Labelled photos from "data", an image-classification folder in ronistr/NeuralNetworksProjects. The possible labels are: book, cat, dog, mug, rabbit.

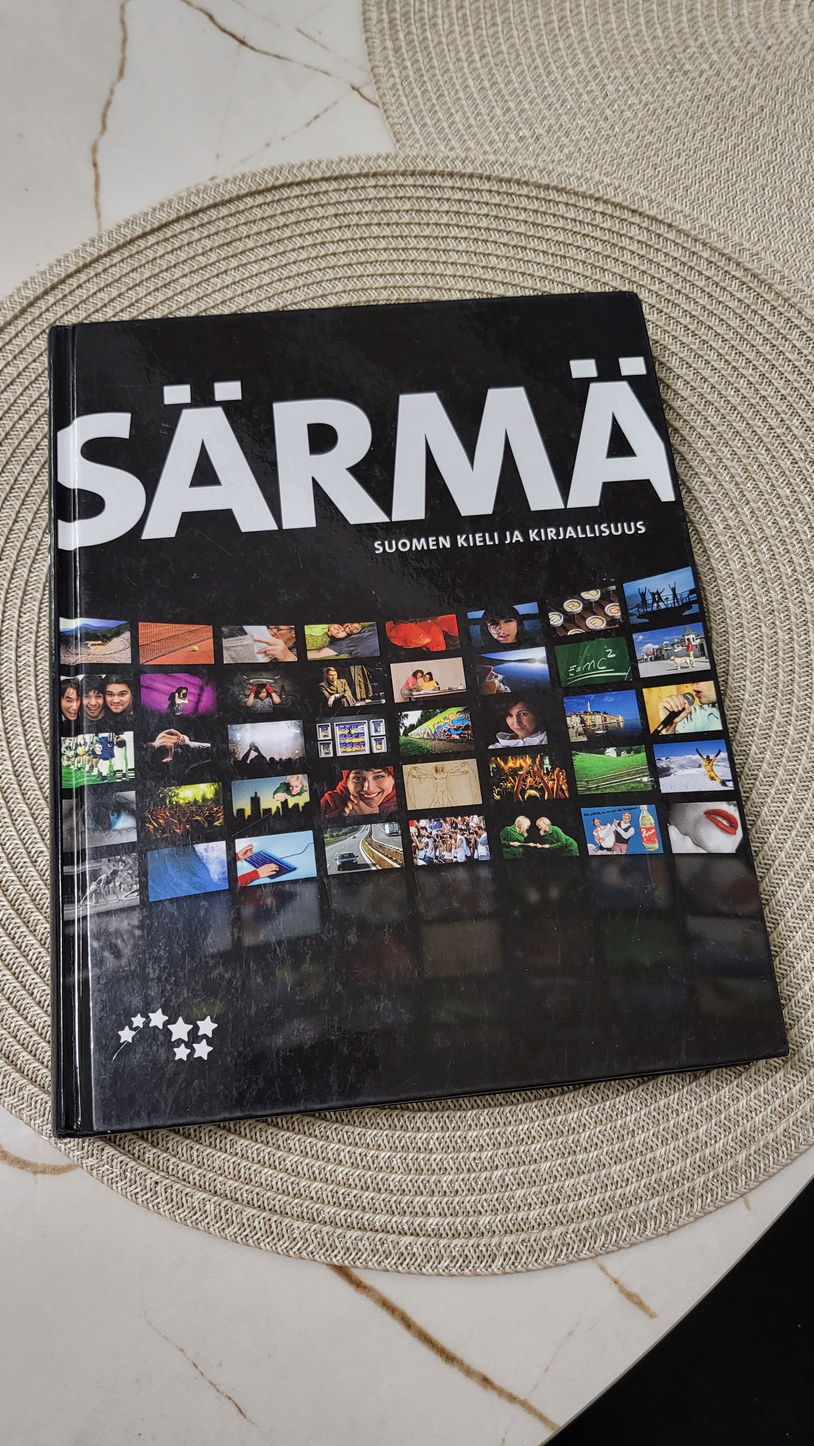
Label: book

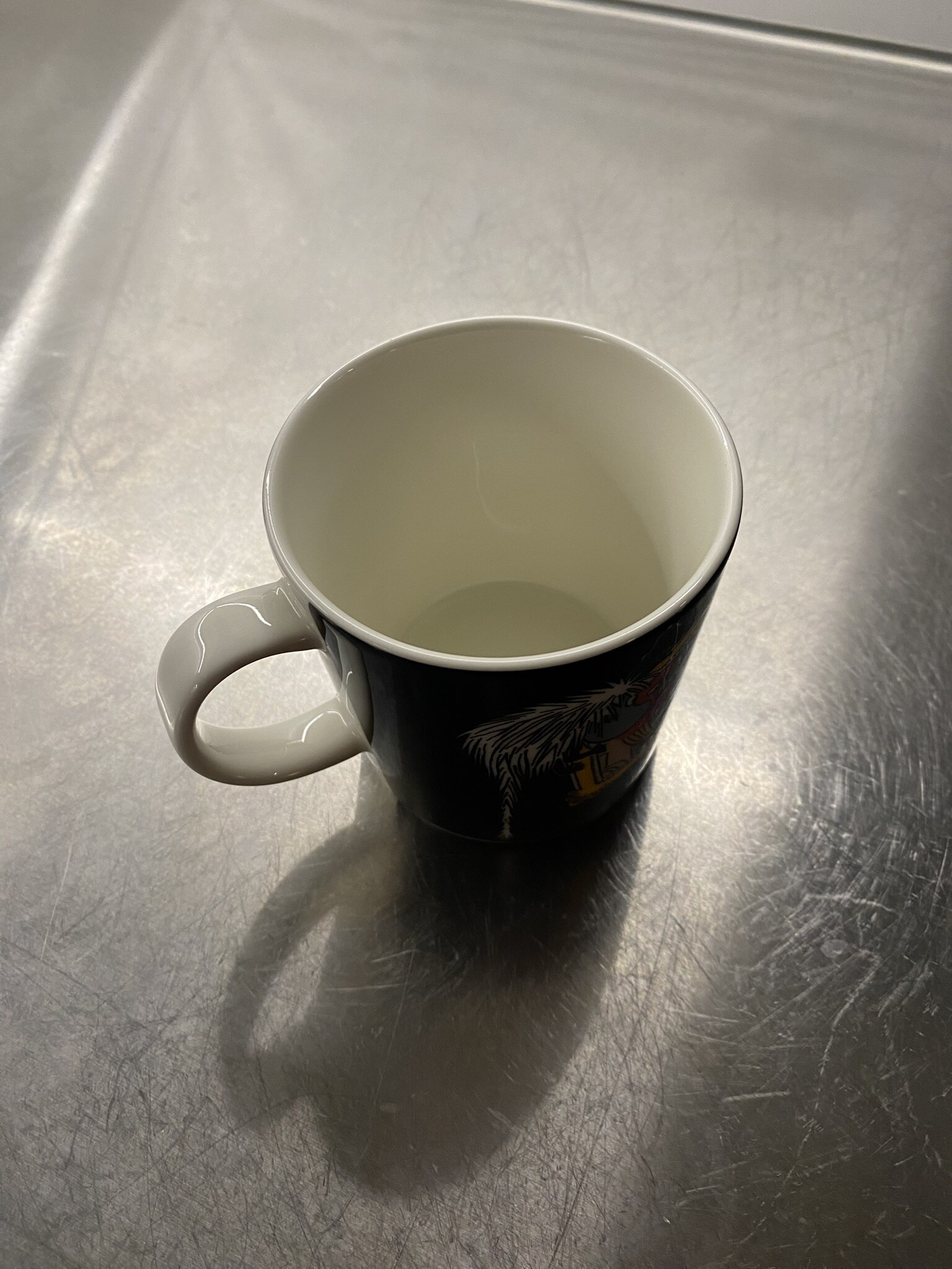
Label: mug

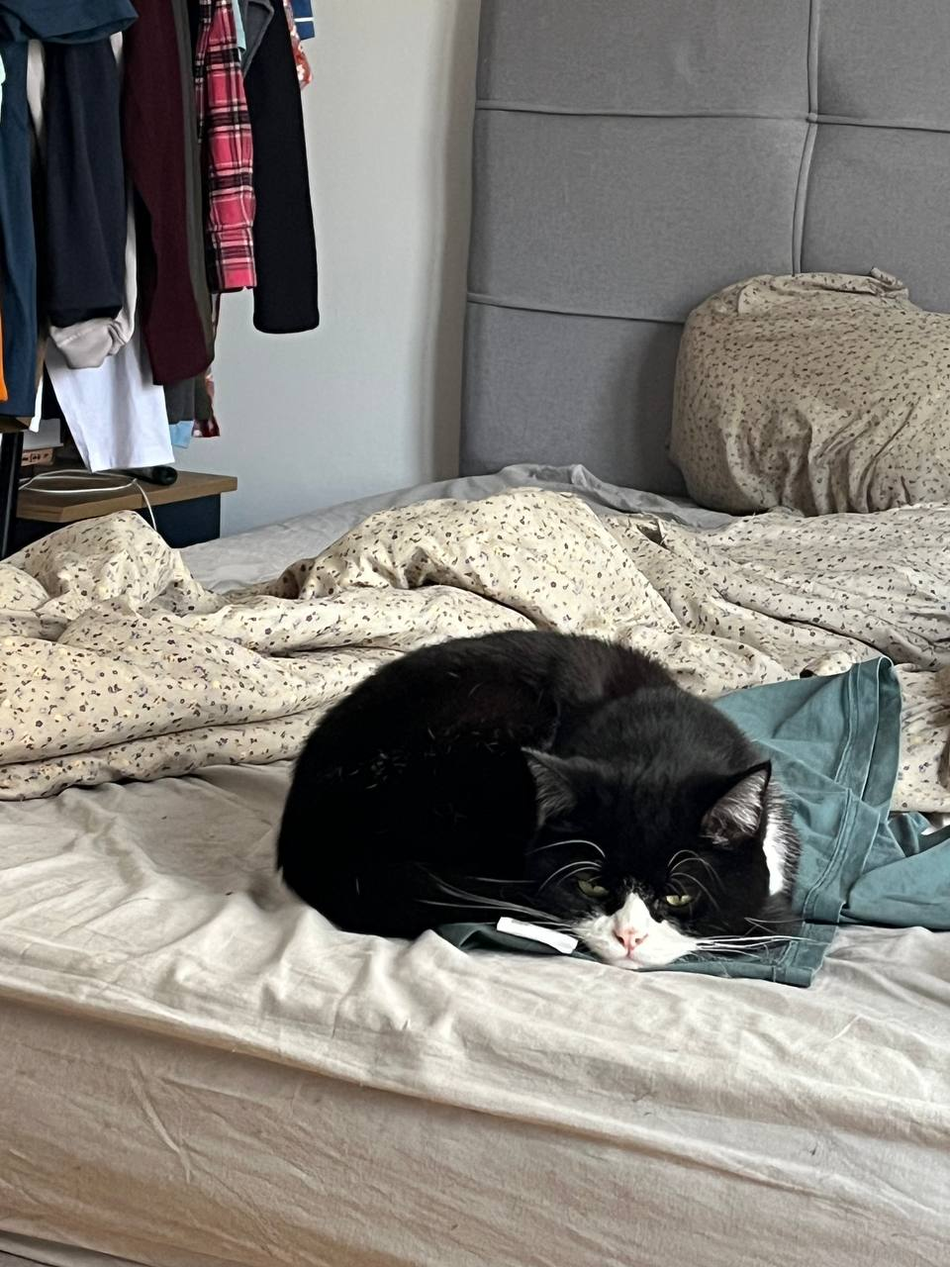
Label: cat

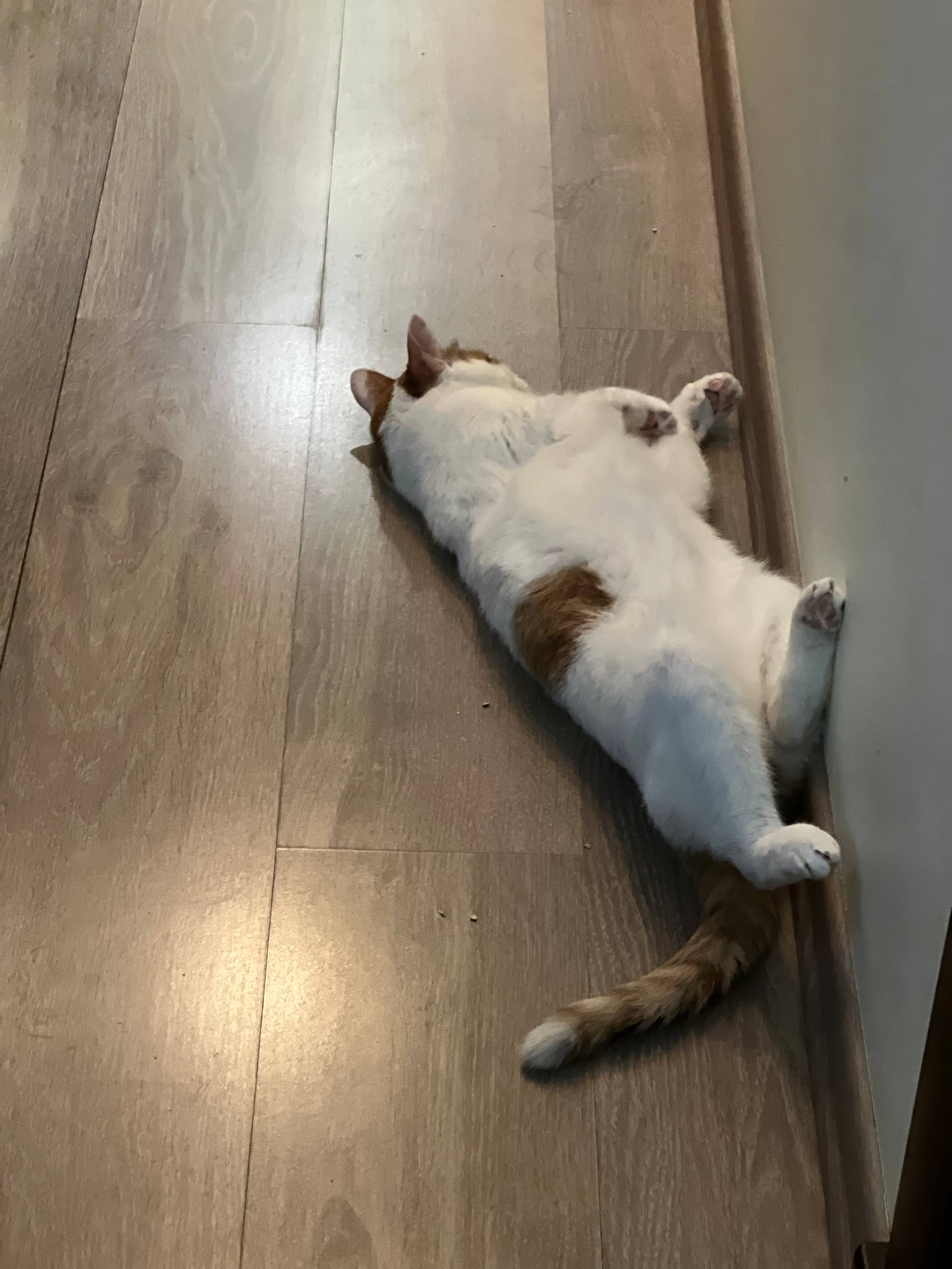
Label: cat

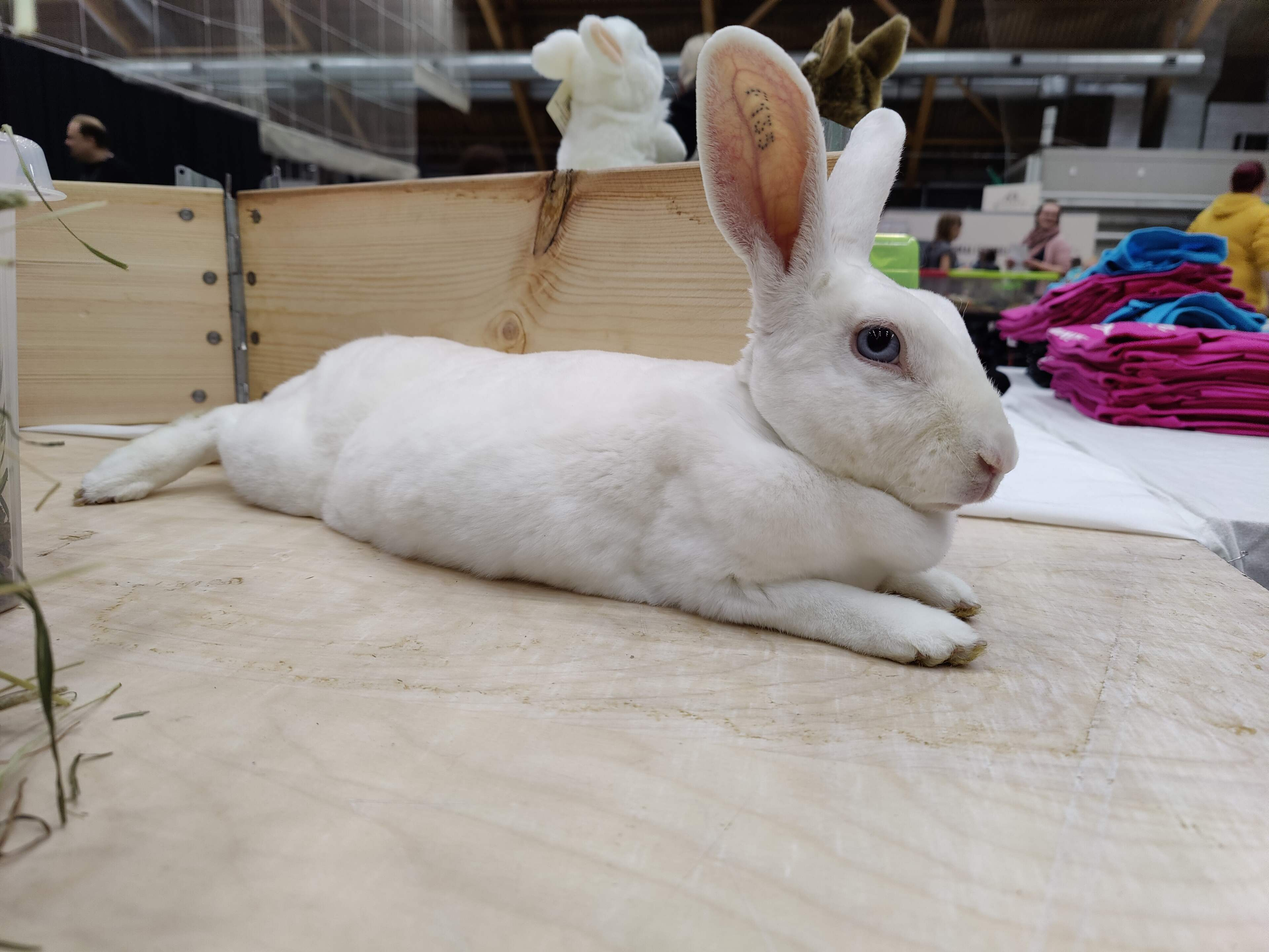
Label: rabbit

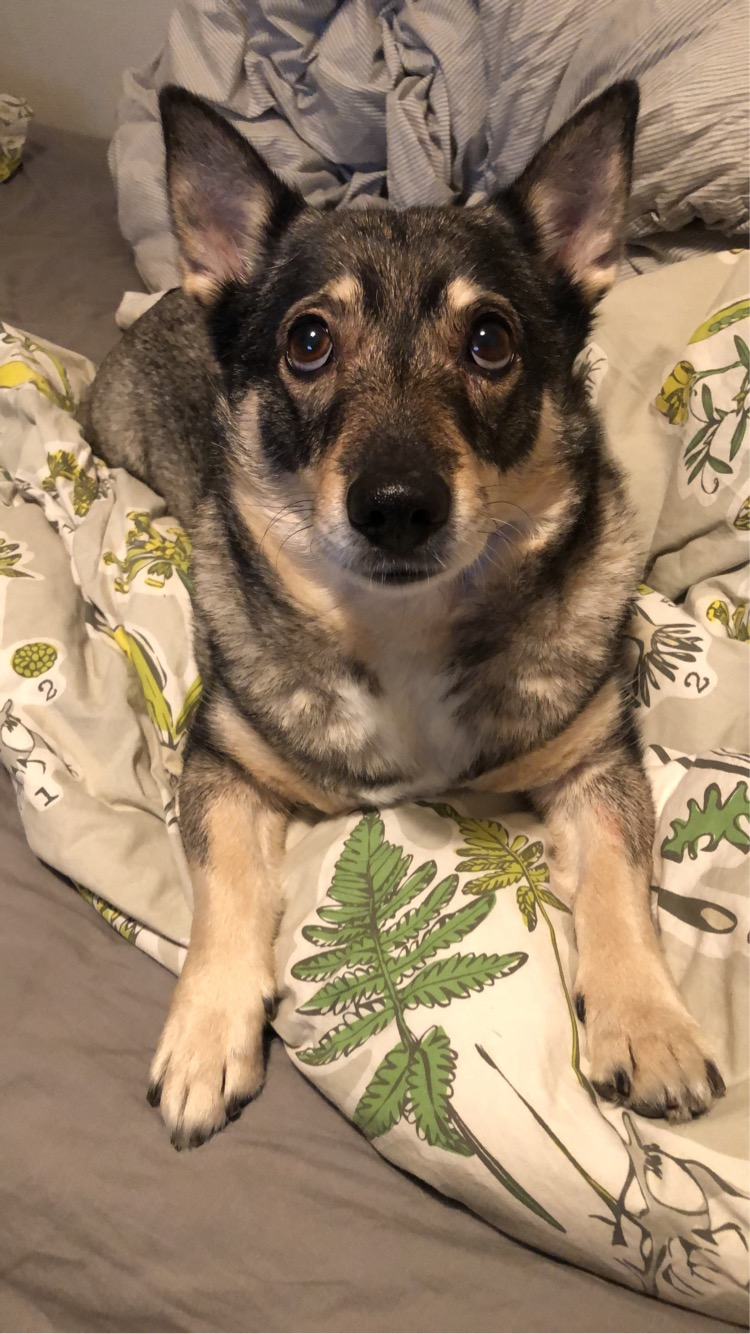
Label: dog
